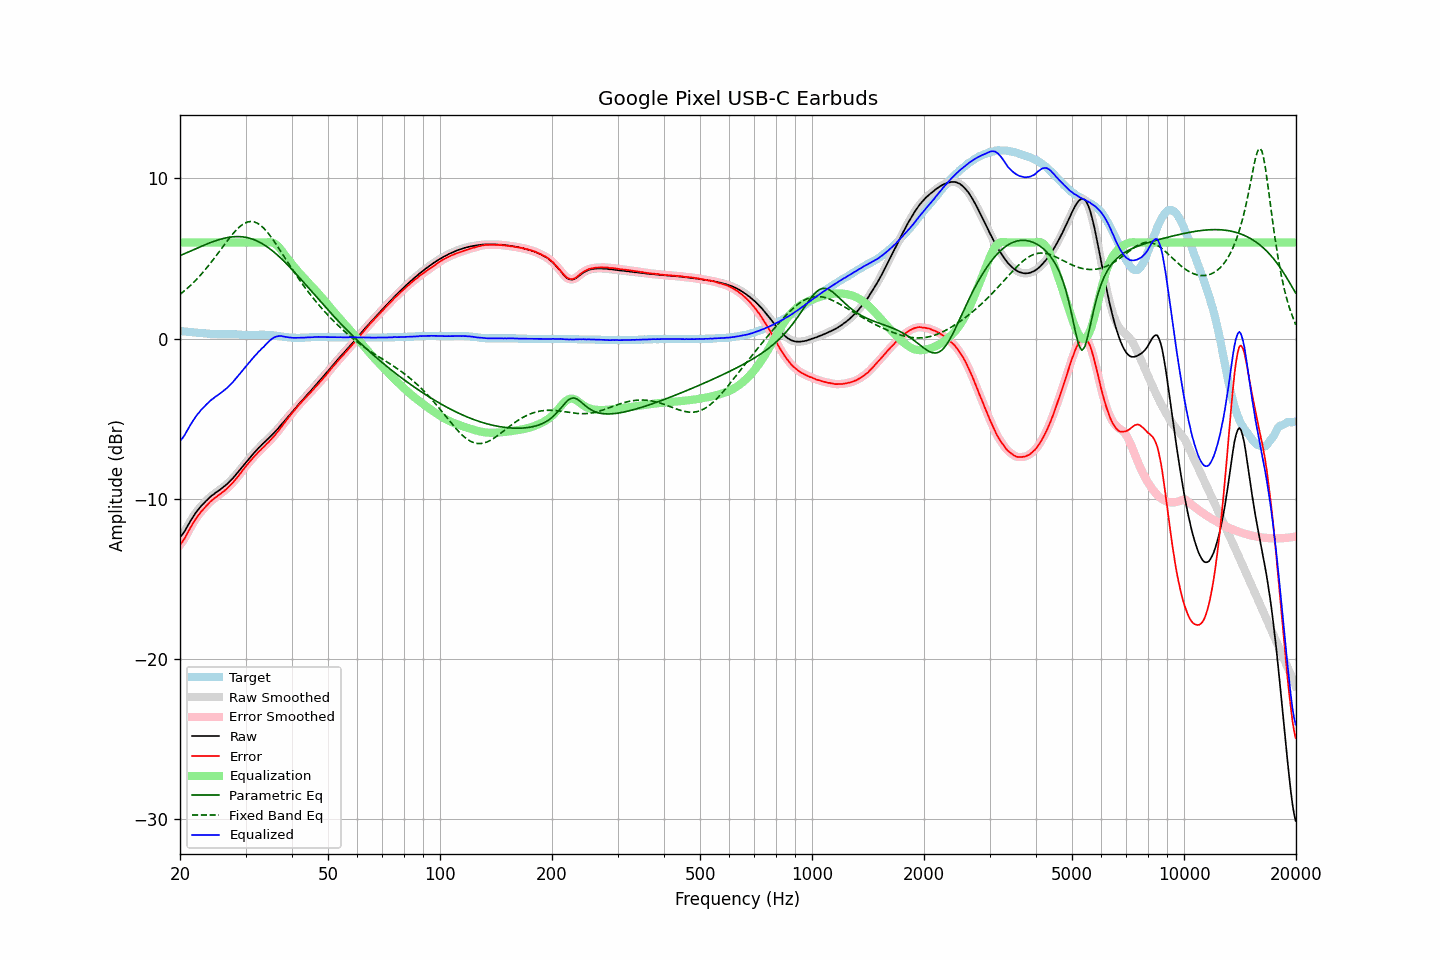

Data behind this chart, as committed beside it:
frequency, raw, error, smoothed, error_smoothed, equalization, parametric_eq, fixed_band_eq, equalized_raw, equalized_smoothed, target
20.00, -12.38, -12.86, -12.39, -12.87, 6.00, 5.18, 2.77, -6.38, -6.39, 0.48
20.20, -12.27, -12.74, -12.27, -12.74, 6.00, 5.23, 2.85, -6.27, -6.27, 0.47
20.40, -12.14, -12.60, -12.14, -12.60, 6.00, 5.27, 2.93, -6.14, -6.14, 0.46
20.61, -12.00, -12.45, -11.99, -12.44, 6.00, 5.32, 3.01, -6.00, -5.99, 0.45
20.81, -11.81, -12.25, -11.82, -12.26, 6.00, 5.36, 3.10, -5.81, -5.82, 0.44
21.02, -11.64, -12.07, -11.64, -12.07, 6.00, 5.40, 3.19, -5.64, -5.64, 0.43
21.23, -11.46, -11.88, -11.46, -11.89, 6.00, 5.45, 3.28, -5.46, -5.46, 0.42
21.44, -11.29, -11.70, -11.30, -11.71, 6.00, 5.49, 3.37, -5.29, -5.30, 0.41
21.66, -11.14, -11.54, -11.13, -11.53, 6.00, 5.54, 3.47, -5.14, -5.13, 0.40
21.87, -10.98, -11.37, -10.98, -11.37, 6.00, 5.58, 3.57, -4.98, -4.98, 0.39
22.09, -10.83, -11.21, -10.84, -11.22, 6.00, 5.63, 3.67, -4.83, -4.84, 0.38
22.31, -10.70, -11.07, -10.70, -11.07, 6.00, 5.67, 3.78, -4.70, -4.70, 0.37
22.54, -10.59, -10.95, -10.58, -10.94, 6.00, 5.71, 3.89, -4.59, -4.58, 0.36
22.76, -10.45, -10.80, -10.46, -10.82, 6.00, 5.76, 4.00, -4.45, -4.46, 0.35
22.99, -10.35, -10.71, -10.35, -10.70, 6.00, 5.80, 4.11, -4.35, -4.35, 0.35
23.22, -10.25, -10.60, -10.25, -10.59, 6.00, 5.84, 4.23, -4.25, -4.25, 0.34
23.45, -10.14, -10.47, -10.15, -10.48, 6.00, 5.88, 4.35, -4.14, -4.15, 0.33
23.69, -10.05, -10.37, -10.04, -10.36, 6.00, 5.92, 4.47, -4.05, -4.04, 0.32
23.92, -9.94, -10.25, -9.95, -10.26, 6.00, 5.96, 4.59, -3.94, -3.95, 0.31
24.16, -9.85, -10.15, -9.86, -10.16, 6.00, 6.00, 4.72, -3.85, -3.86, 0.30
24.40, -9.78, -10.07, -9.78, -10.07, 6.00, 6.04, 4.85, -3.78, -3.78, 0.29
24.65, -9.71, -10.00, -9.70, -9.99, 6.00, 6.07, 4.98, -3.71, -3.70, 0.29
24.89, -9.62, -9.91, -9.63, -9.92, 6.00, 6.11, 5.11, -3.62, -3.63, 0.29
25.14, -9.55, -9.84, -9.55, -9.84, 6.00, 6.14, 5.24, -3.55, -3.55, 0.29
25.39, -9.48, -9.76, -9.48, -9.77, 6.00, 6.17, 5.38, -3.48, -3.48, 0.28
25.65, -9.42, -9.70, -9.41, -9.69, 6.00, 6.20, 5.52, -3.42, -3.41, 0.28
25.91, -9.34, -9.62, -9.34, -9.61, 6.00, 6.23, 5.65, -3.34, -3.34, 0.28
26.16, -9.25, -9.53, -9.26, -9.54, 6.00, 6.26, 5.79, -3.25, -3.26, 0.28
26.43, -9.18, -9.46, -9.18, -9.46, 6.00, 6.28, 5.92, -3.18, -3.18, 0.28
26.69, -9.09, -9.37, -9.09, -9.37, 6.00, 6.30, 6.05, -3.09, -3.09, 0.28
26.96, -9.00, -9.28, -9.00, -9.28, 6.00, 6.32, 6.19, -3.00, -3.00, 0.28
27.23, -8.90, -9.18, -8.90, -9.18, 6.00, 6.34, 6.31, -2.90, -2.90, 0.28
27.50, -8.81, -9.09, -8.80, -9.08, 6.00, 6.35, 6.44, -2.81, -2.80, 0.28
27.77, -8.69, -8.97, -8.69, -8.97, 6.00, 6.36, 6.56, -2.69, -2.69, 0.28
28.05, -8.57, -8.84, -8.58, -8.85, 6.00, 6.37, 6.68, -2.57, -2.58, 0.27
28.33, -8.46, -8.73, -8.46, -8.73, 6.00, 6.37, 6.78, -2.46, -2.46, 0.27
28.62, -8.35, -8.61, -8.35, -8.61, 6.00, 6.37, 6.89, -2.35, -2.35, 0.26
28.90, -8.22, -8.48, -8.23, -8.48, 6.00, 6.37, 6.98, -2.22, -2.23, 0.26
29.19, -8.10, -8.35, -8.10, -8.35, 6.00, 6.37, 7.06, -2.10, -2.10, 0.25
29.48, -7.97, -8.21, -7.97, -8.22, 6.00, 6.35, 7.13, -1.97, -1.97, 0.24
29.78, -7.85, -8.09, -7.85, -8.09, 6.00, 6.34, 7.20, -1.85, -1.85, 0.24
30.08, -7.73, -7.96, -7.73, -7.96, 6.00, 6.32, 7.24, -1.73, -1.73, 0.23
30.38, -7.61, -7.84, -7.60, -7.83, 6.00, 6.30, 7.28, -1.61, -1.60, 0.23
30.68, -7.48, -7.71, -7.49, -7.72, 6.00, 6.28, 7.30, -1.48, -1.49, 0.23
30.99, -7.37, -7.60, -7.37, -7.60, 6.00, 6.25, 7.32, -1.37, -1.37, 0.23
31.30, -7.26, -7.49, -7.25, -7.48, 6.00, 6.22, 7.31, -1.26, -1.25, 0.23
31.61, -7.13, -7.37, -7.14, -7.37, 6.00, 6.18, 7.29, -1.13, -1.14, 0.23
31.93, -7.03, -7.27, -7.03, -7.26, 6.00, 6.14, 7.26, -1.03, -1.03, 0.24
32.24, -6.92, -7.16, -6.92, -7.16, 6.00, 6.10, 7.22, -0.92, -0.92, 0.24
32.57, -6.81, -7.05, -6.81, -7.06, 6.00, 6.05, 7.15, -0.81, -0.81, 0.24
32.89, -6.71, -6.96, -6.71, -6.96, 6.00, 6.00, 7.09, -0.71, -0.71, 0.25
33.22, -6.60, -6.85, -6.61, -6.86, 6.00, 5.94, 7.00, -0.60, -0.61, 0.25
33.55, -6.51, -6.76, -6.51, -6.76, 6.00, 5.88, 6.91, -0.51, -0.51, 0.25
33.89, -6.41, -6.66, -6.41, -6.66, 6.01, 5.82, 6.80, -0.41, -0.41, 0.24
34.23, -6.32, -6.56, -6.32, -6.56, 6.02, 5.75, 6.69, -0.30, -0.30, 0.24
34.57, -6.22, -6.46, -6.22, -6.46, 6.02, 5.68, 6.56, -0.20, -0.20, 0.24
34.92, -6.13, -6.36, -6.13, -6.36, 6.02, 5.60, 6.44, -0.10, -0.10, 0.23
35.27, -6.03, -6.25, -6.03, -6.25, 6.01, 5.53, 6.30, -0.02, -0.02, 0.22
35.62, -5.93, -6.14, -5.93, -6.14, 5.98, 5.45, 6.16, 0.05, 0.05, 0.21
35.97, -5.82, -6.02, -5.82, -6.02, 5.93, 5.36, 6.01, 0.10, 0.10, 0.20
... 635 more rows
